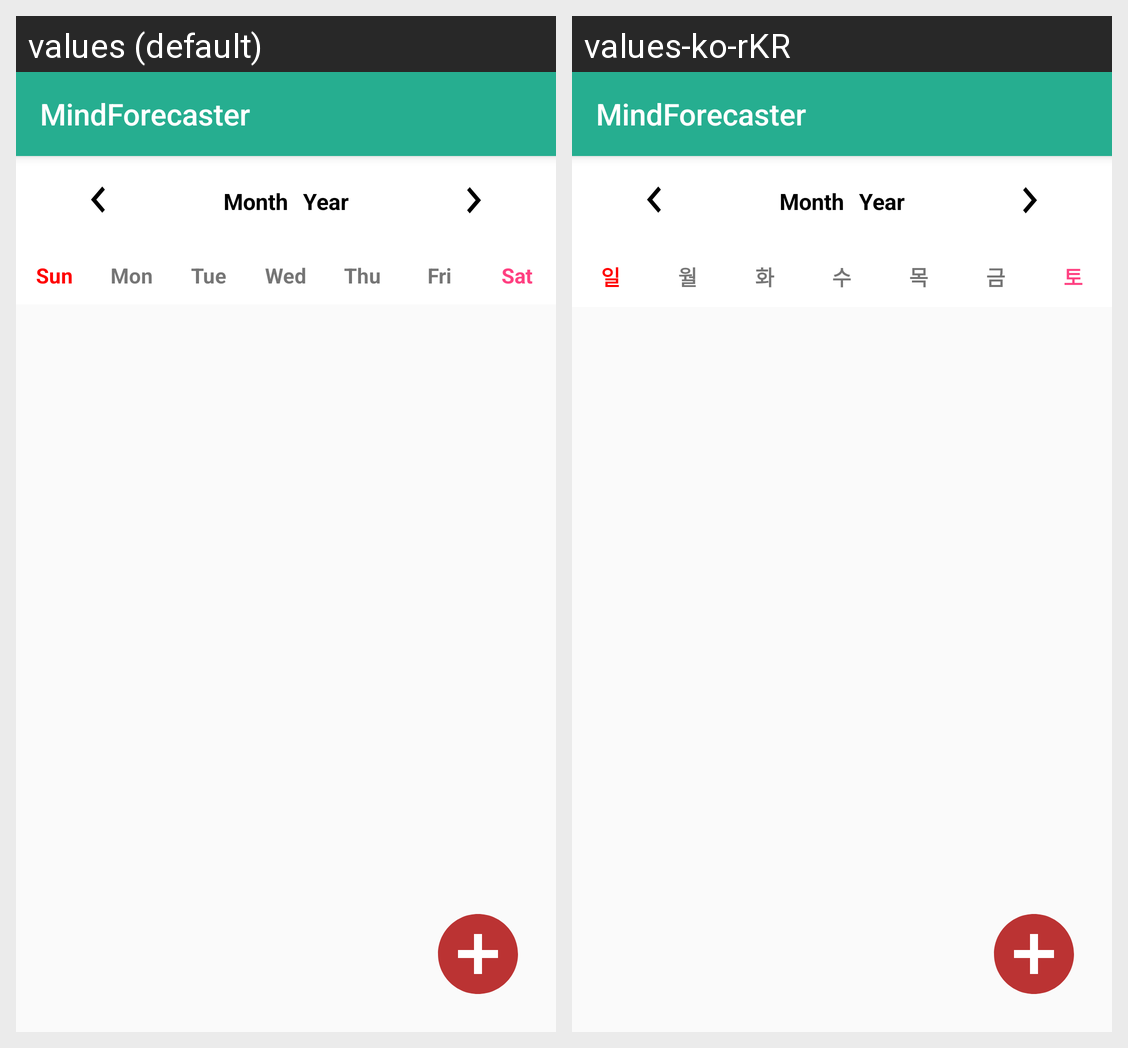

Here is an Android app screen in its default locale and in the app's own translations. Write out the translated-string differences for the strings that appear on this screen.
Android screen res/layout/activity_main.xml rendered under 2 locales, left to right: values (default), values-ko-rKR. Device: Nexus 5 (rendered at 1080×1920; each locale shown at half size, 540×960, under a caption strip naming it); theme AppTheme.
Strings drawn on this screen, with the default value and each locale's value (text and hints the layout hard-codes, and strings that could not be matched under every locale, appear in the picture but are not listed):

app_name
  values: MindForecaster
  values-ko-rKR: MindForecaster

month
  values: Month
  values-ko-rKR: Month

year
  values: Year
  values-ko-rKR: Year

sunday
  values: Sun
  values-ko-rKR: 일

monday
  values: Mon
  values-ko-rKR: 월

tuesday
  values: Tue
  values-ko-rKR: 화

wednesday
  values: Wed
  values-ko-rKR: 수

thursday
  values: Thu
  values-ko-rKR: 목

friday
  values: Fri
  values-ko-rKR: 금

saturday
  values: Sat
  values-ko-rKR: 토
